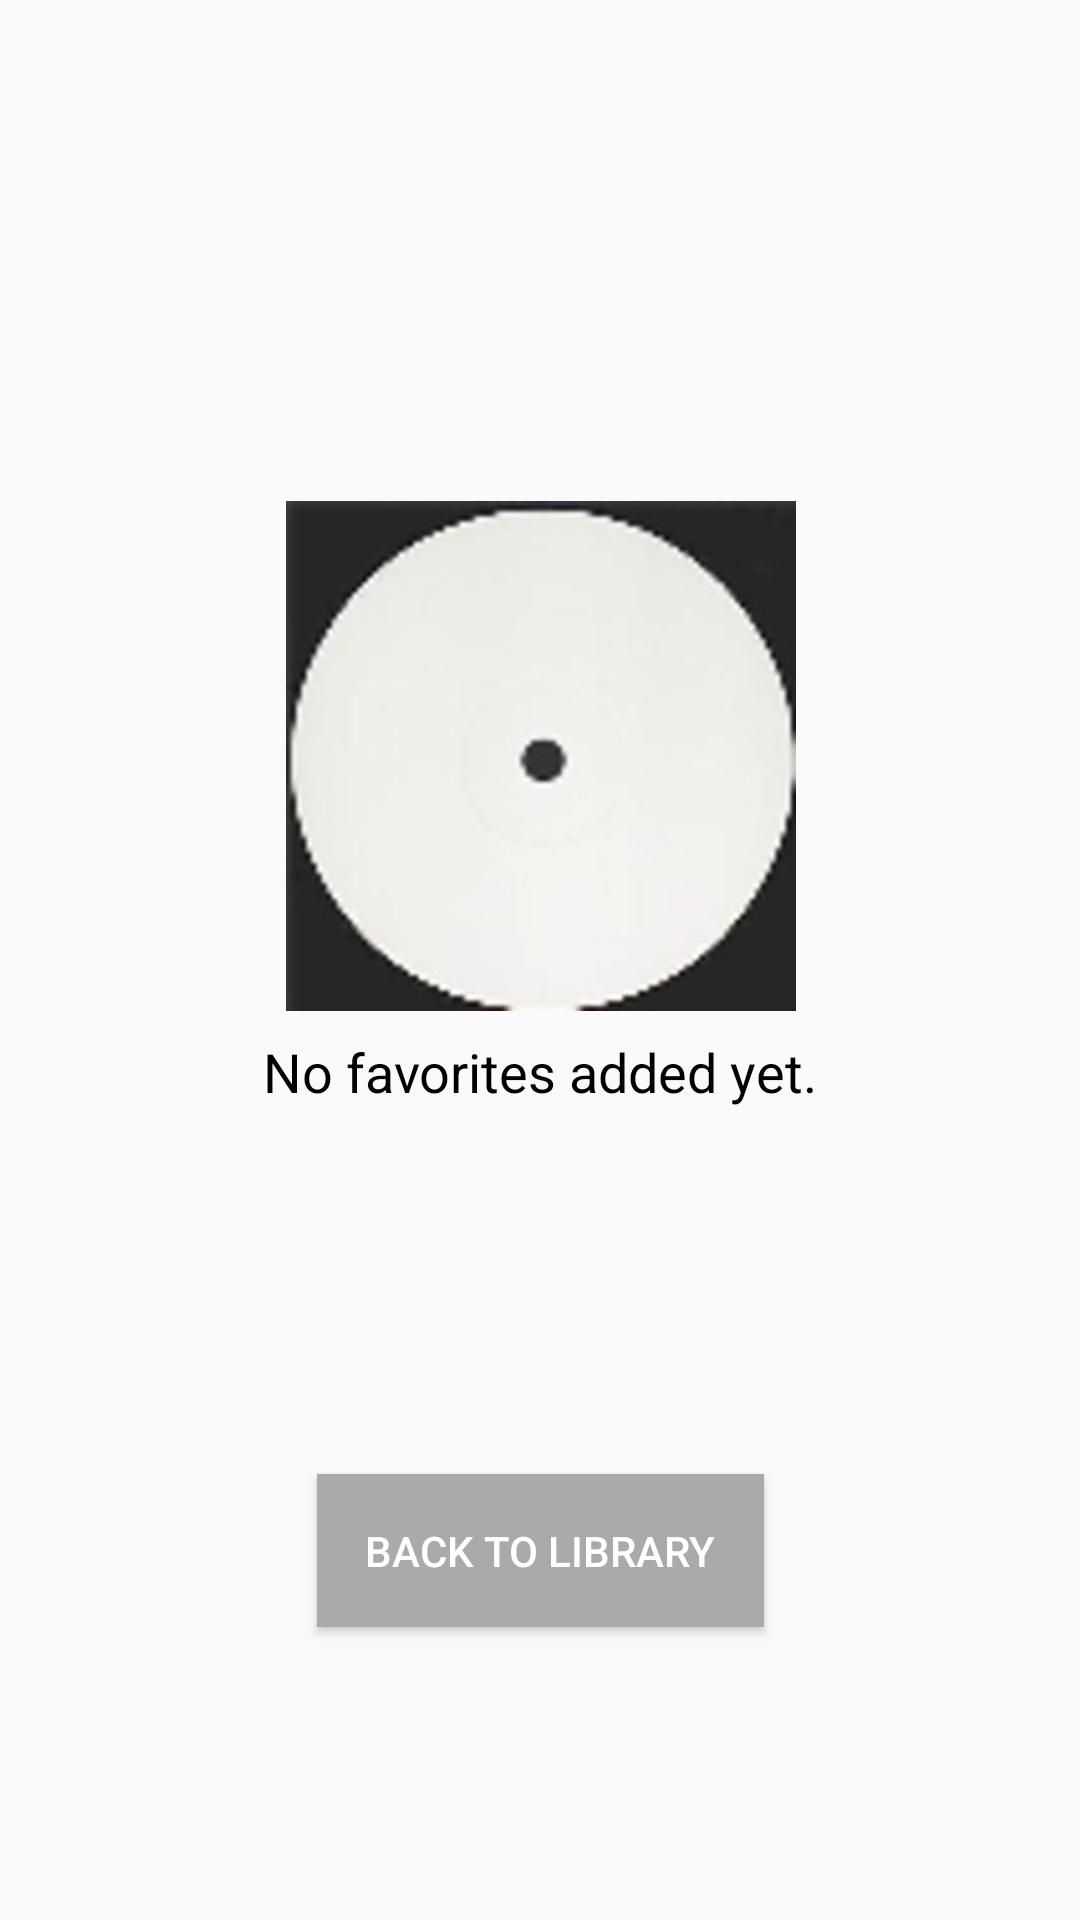

Produce the Android XML layout that renders to this screen, including the resource entries it uses.
<!-- AndroidManifest.xml: application theme AppTheme -->
<!-- res/layout/fragment_base.xml -->
<android.support.constraint.ConstraintLayout xmlns:android="http://schemas.android.com/apk/res/android"
    xmlns:app="http://schemas.android.com/apk/res-auto"
    xmlns:tools="http://schemas.android.com/tools"
    android:layout_width="match_parent"
    android:layout_height="match_parent"
    tools:context=".Activity.FavoritesActivity">

    <TextView
        android:id="@+id/textView"
        android:layout_width="wrap_content"
        android:layout_height="wrap_content"
        android:layout_marginStart="@dimen/margin_8dp"
        android:layout_marginLeft="@dimen/margin_8dp"
        android:layout_marginTop="@dimen/margin_8dp"
        android:layout_marginEnd="@dimen/margin_8dp"
        android:layout_marginRight="@dimen/margin_8dp"
        android:text="@string/no_fav_added"
        android:textAppearance="?android:textAppearanceMedium"
        android:textColor="@android:color/black"
        app:layout_constraintEnd_toEndOf="parent"
        app:layout_constraintStart_toStartOf="parent"
        app:layout_constraintTop_toBottomOf="@+id/imageView" />

    <ImageView
        android:id="@+id/imageView"
        android:layout_width="1700dp"
        android:layout_height="170dp"
        android:layout_marginStart="@dimen/margin_8dp"
        android:layout_marginLeft="@dimen/margin_8dp"
        android:layout_marginTop="@dimen/margin_8dp"
        android:layout_marginEnd="@dimen/margin_8dp"
        android:layout_marginRight="@dimen/margin_8dp"
        android:layout_marginBottom="@dimen/margin_8dp"
        android:contentDescription="@string/content_desc"
        android:elevation="16dp"
        android:src="@drawable/empty_favorite"
        app:layout_constraintBottom_toBottomOf="parent"
        app:layout_constraintEnd_toEndOf="parent"
        app:layout_constraintStart_toStartOf="parent"
        app:layout_constraintTop_toTopOf="parent"
        app:layout_constraintVertical_bias="0.35" />

    <Button
        android:id="@+id/back_button"
        android:layout_width="wrap_content"
        android:layout_height="wrap_content"
        android:layout_marginStart="@dimen/margin_8dp"
        android:layout_marginLeft="@dimen/margin_8dp"
        android:layout_marginTop="32dp"
        android:layout_marginEnd="@dimen/margin_8dp"
        android:layout_marginRight="@dimen/margin_8dp"
        android:layout_marginBottom="@dimen/margin_8dp"
        android:background="@android:color/darker_gray"
        android:padding="16dp"
        android:text="@string/backLib"
        android:textColor="@android:color/white"
        app:layout_constraintBottom_toBottomOf="parent"
        app:layout_constraintEnd_toEndOf="parent"
        app:layout_constraintStart_toStartOf="parent"
        app:layout_constraintTop_toBottomOf="@id/textView" />

</android.support.constraint.ConstraintLayout>
<!-- resources referenced by this layout -->
<resources>
  <dimen name="margin_8dp">8dp</dimen>
  <!-- drawable empty_favorite: jpg bitmap (drawable-hdpi, 3377 bytes) -->
  <string name="backLib">Back to Library</string>
  <string name="content_desc">No Content Description</string>
  <string name="no_fav_added">No favorites added yet.</string>
  <style name="AppTheme" parent="Theme.AppCompat.Light.NoActionBar">
          
          <item name="colorPrimary">@color/colorPrimary</item>
          <item name="colorPrimaryDark">@color/colorPrimaryDark</item>
          <item name="colorAccent">@color/colorAccent</item>
  
      </style>
  <color name="colorPrimary">#d21515</color>
  <color name="colorPrimaryDark">#b31111</color>
  <color name="colorAccent">#15d2d2</color>
</resources>
